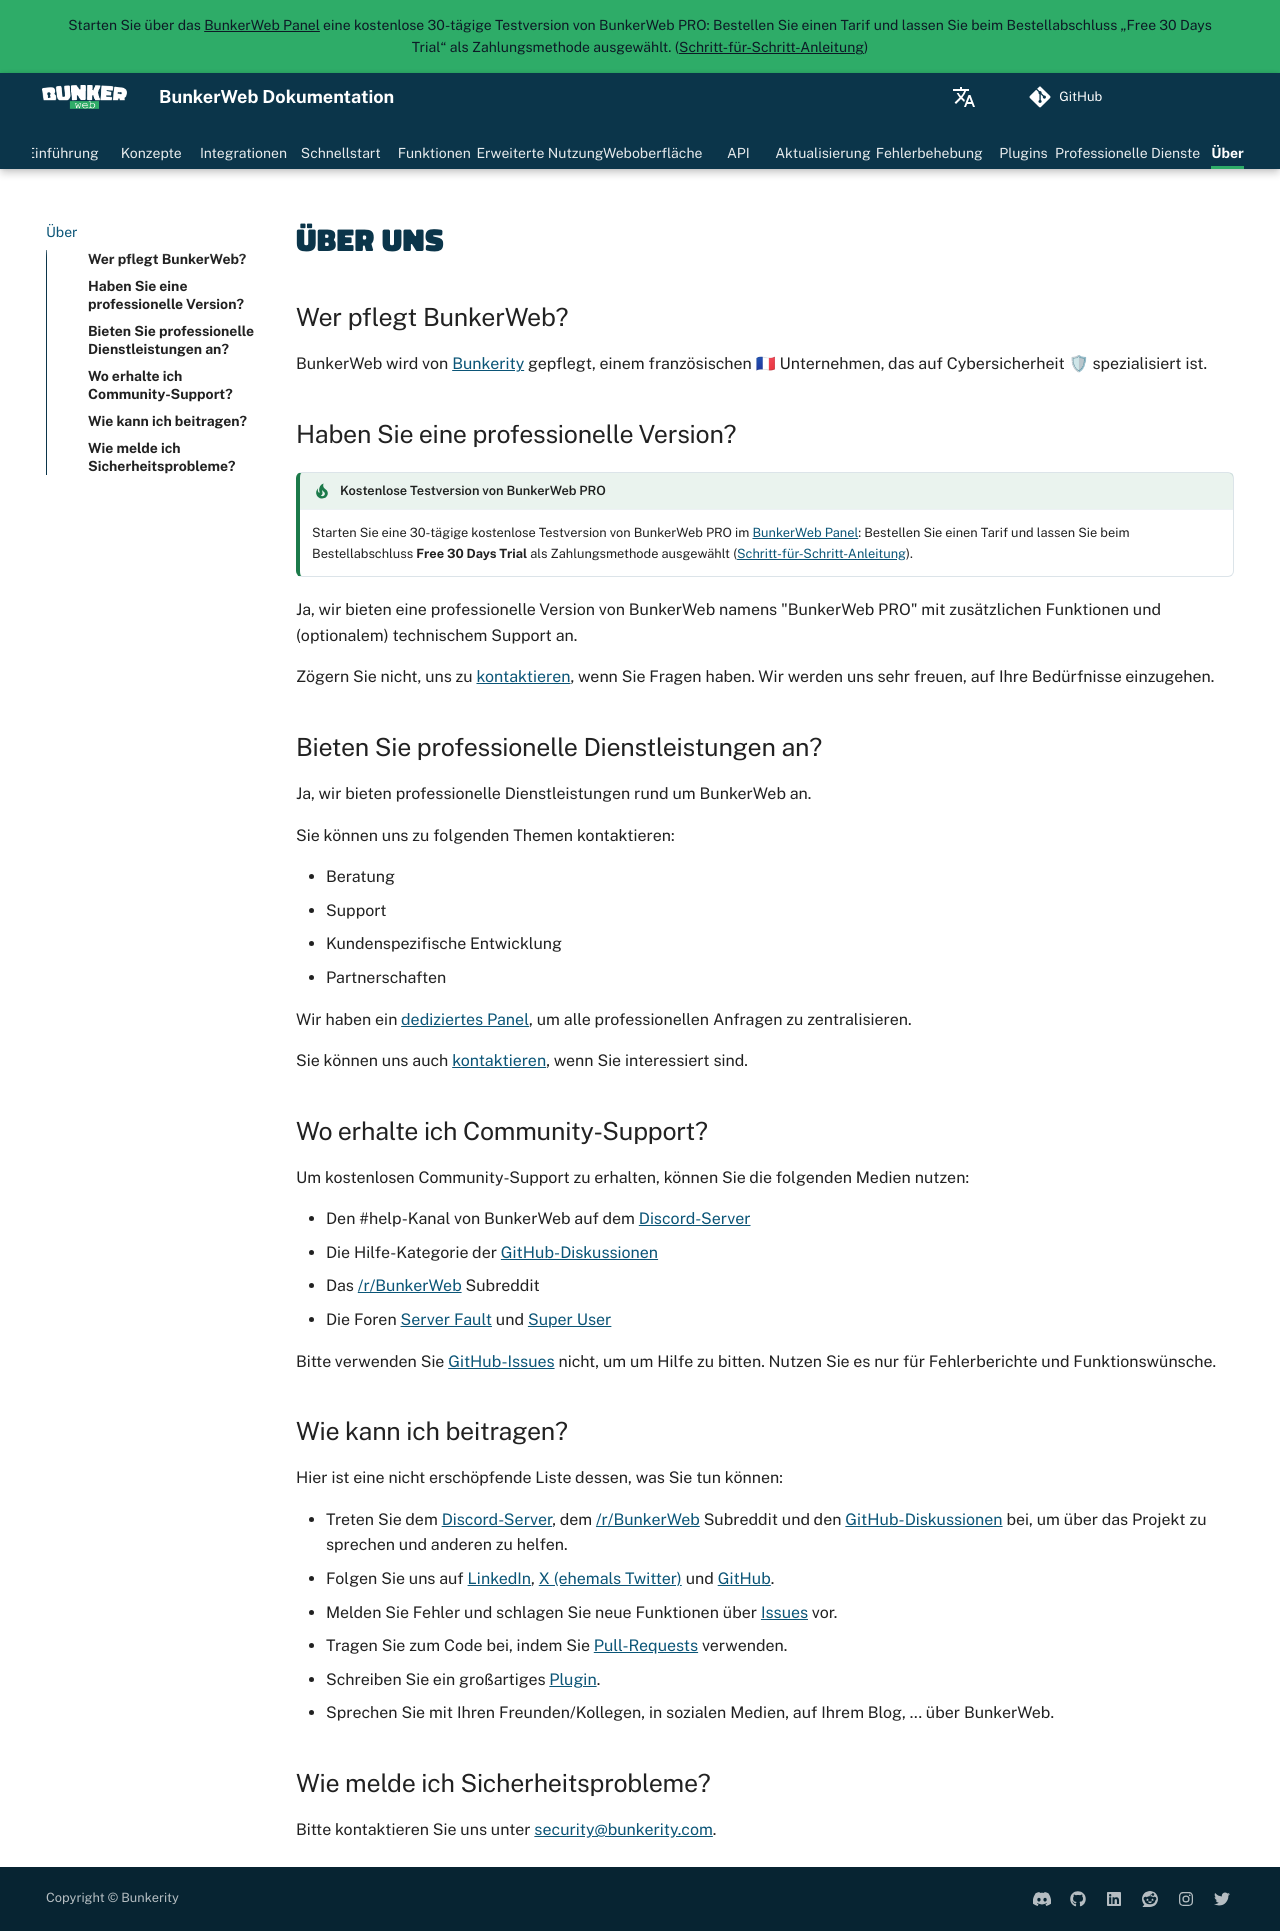

repository: bunkerity/bunkerweb · page: 1.6.18~rc5/de/about/index.html · generator: mkdocs

# Über uns

## Wer pflegt BunkerWeb?

BunkerWeb wird von [Bunkerity](https://www.bunkerity.com/?utm_campaign=self&utm_source=doc) gepflegt, einem französischen 🇫🇷 Unternehmen, das auf Cybersicherheit 🛡 spezialisiert ist.

## Haben Sie eine professionelle Version?

!!! tip "Kostenlose Testversion von BunkerWeb PRO"
    Starten Sie eine 30-tägige kostenlose Testversion von BunkerWeb PRO im [BunkerWeb Panel](https://panel.bunkerweb.io/store/bunkerweb-pro?language=german&utm_campaign=self&utm_source=doc): Bestellen Sie einen Tarif und lassen Sie beim Bestellabschluss **Free 30 Days Trial** als Zahlungsmethode ausgewählt ([Schritt-für-Schritt-Anleitung](index.md#pro-version)).

Ja, wir bieten eine professionelle Version von BunkerWeb namens "BunkerWeb PRO" mit zusätzlichen Funktionen und (optionalem) technischem Support an.

Zögern Sie nicht, uns zu [kontaktieren](https://panel.bunkerweb.io/contact.php?utm_campaign=self&utm_source=doc), wenn Sie Fragen haben. Wir werden uns sehr freuen, auf Ihre Bedürfnisse einzugehen.

## Bieten Sie professionelle Dienstleistungen an?

Ja, wir bieten professionelle Dienstleistungen rund um BunkerWeb an.

Sie können uns zu folgenden Themen kontaktieren:

- Beratung
- Support
- Kundenspezifische Entwicklung
- Partnerschaften

Wir haben ein [dediziertes Panel](https://panel.bunkerweb.io/?utm_campaign=self&utm_source=doc), um alle professionellen Anfragen zu zentralisieren.

Sie können uns auch [kontaktieren](https://panel.bunkerweb.io/contact.php?utm_campaign=self&utm_source=doc), wenn Sie interessiert sind.

## Wo erhalte ich Community-Support?

Um kostenlosen Community-Support zu erhalten, können Sie die folgenden Medien nutzen:

- Den #help-Kanal von BunkerWeb auf dem [Discord-Server](https://discord.com/invite/fTf46FmtyD)
- Die Hilfe-Kategorie der [GitHub-Diskussionen](https://github.com/bunkerity/bunkerweb/discussions)
- Das [/r/BunkerWeb](https://www.reddit.com/r/BunkerWeb) Subreddit
- Die Foren [Server Fault](https://serverfault.com/) und [Super User](https://superuser.com/)

Bitte verwenden Sie [GitHub-Issues](https://github.com/bunkerity/bunkerweb/issues) nicht, um um Hilfe zu bitten. Nutzen Sie es nur für Fehlerberichte und Funktionswünsche.

## Wie kann ich beitragen?

Hier ist eine nicht erschöpfende Liste dessen, was Sie tun können:

- Treten Sie dem [Discord-Server](https://discord.com/invite/fTf46FmtyD), dem [/r/BunkerWeb](https://www.reddit.com/r/BunkerWeb) Subreddit und den [GitHub-Diskussionen](https://github.com/bunkerity/bunkerweb/discussions) bei, um über das Projekt zu sprechen und anderen zu helfen.
- Folgen Sie uns auf [LinkedIn](https://www.linkedin.com/company/bunkerity/), [X (ehemals Twitter)](https://x.com/bunkerity) und [GitHub](https://github.com/bunkerity).
- Melden Sie Fehler und schlagen Sie neue Funktionen über [Issues](https://github.com/bunkerity/bunkerweb/issues) vor.
- Tragen Sie zum Code bei, indem Sie [Pull-Requests](https://github.com/bunkerity/bunkerweb/pulls) verwenden.
- Schreiben Sie ein großartiges [Plugin](plugins.md).
- Sprechen Sie mit Ihren Freunden/Kollegen, in sozialen Medien, auf Ihrem Blog, ... über BunkerWeb.

## Wie melde ich Sicherheitsprobleme?

Bitte kontaktieren Sie uns unter [security@bunkerity.com](mailto:security@bunkerity.com).
